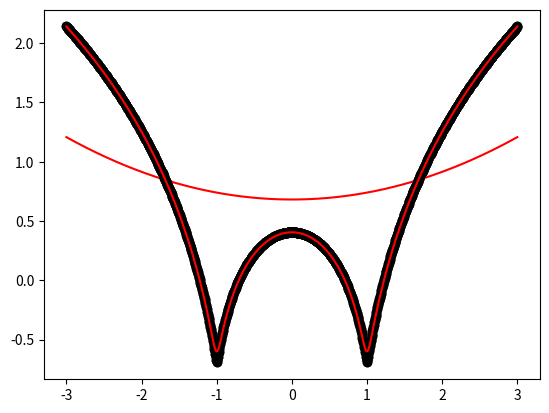

Recreate this plot in Python.
import numpy as np
import matplotlib.pyplot as plt

def local_regression(x0, X, Y, tau):
    x0 = [1, x0]   
    X = [[1, i] for i in X]
    X = np.asarray(X)
    xw = (X.T) * np.exp(np.sum((X - x0) ** 2, axis=1) / (-2 * tau))
    beta = np.linalg.pinv(xw @ X) @ xw @ Y @ x0  
    return beta    

def draw(tau):
    prediction = [local_regression(x0, X, Y, tau) for x0 in domain]
    plt.plot(X, Y, 'o', color='black')
    plt.plot(domain, prediction, color='red')
    plt.show()

X = np.linspace(-3, 3, num=1000)
domain = X
Y = np.log(np.abs(X ** 2 - 1) + .5)

draw(10)
draw(0.001)